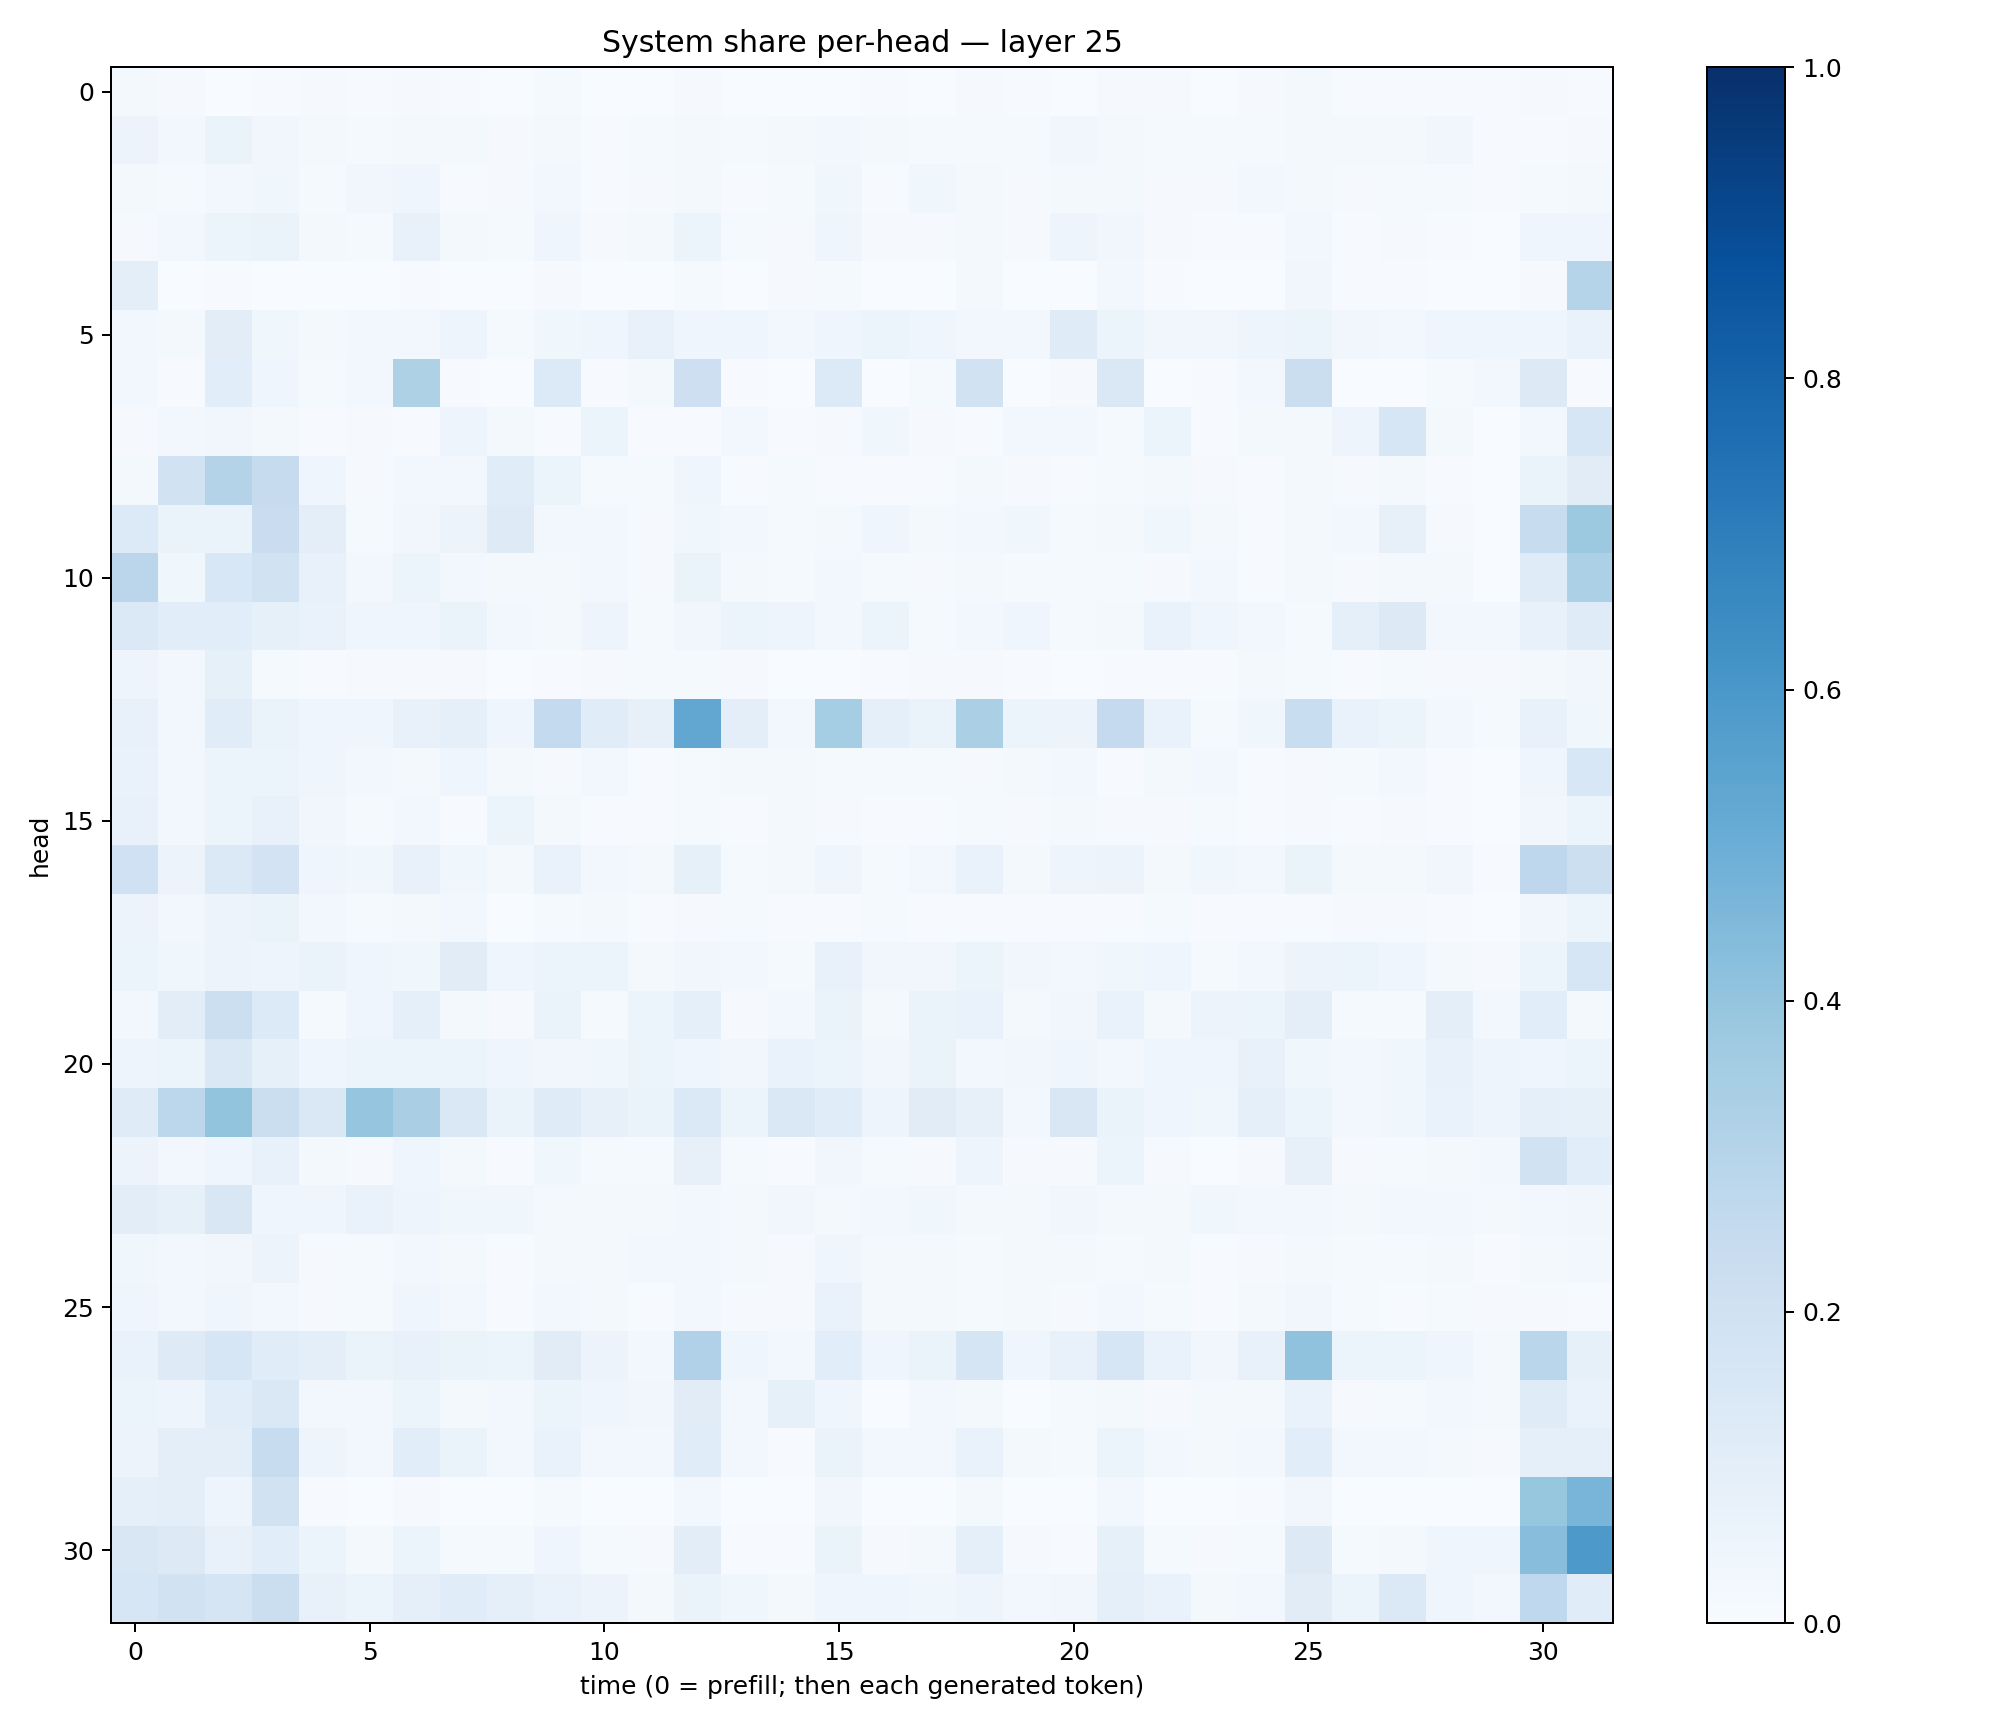

Source data for this figure (header and first rows):
0.017475002, 0.008012123, 0.00278553, 0.004991198, 0.008684878, 0.004297186, 0.010083027, 0.0069204457, 0.001695535, 0.014197185, 0.0035597123, 0.0016002344, 0.010112984, 0.0033363714, 0.0011893058, 0.0034254822, 0.003958768, 0.0023581672, 0.00805998, 0.0053485124, 0.0017957842, 0.008663227, 0.010642508, 0.002572131
0.05723, 0.03043, 0.06346, 0.03425, 0.01586, 0.01377, 0.01845, 0.01574, 0.008874, 0.01636, 0.006925, 0.01395, 0.02164, 0.01315, 0.01675, 0.02559, 0.01623, 0.01288, 0.01199, 0.0152, 0.03219, 0.0159, 0.01481, 0.0147
0.02223, 0.01383, 0.02928, 0.03903, 0.01176, 0.03216, 0.04238, 0.004634, 0.01005, 0.02457, 0.005305, 0.00826, 0.01698, 0.005446, 0.01199, 0.03844, 0.004982, 0.0354, 0.01982, 0.008332, 0.02066, 0.01975, 0.00863, 0.007925
0.01144, 0.02977, 0.06164, 0.06486, 0.01723, 0.01269, 0.07588, 0.01564, 0.01467, 0.04522, 0.01158, 0.01688, 0.05272, 0.01231, 0.008448, 0.04255, 0.01136, 0.01057, 0.0212, 0.007926, 0.04811, 0.03287, 0.008828, 0.005568
0.0995, 0.001364, 0.006038, 0.002225, 0.001131, 0.003526, 0.006505, 0.001138, 0.003368, 0.0089, 0.002912, 0.003318, 0.01302, 0.002434, 0.007931, 0.0132, 0.002712, 0.001449, 0.01867, 0.003226, 0.003467, 0.02889, 0.005592, 0.003213
0.02528, 0.02065, 0.1037, 0.03848, 0.0178, 0.02723, 0.02671, 0.04697, 0.01188, 0.03673, 0.04482, 0.07324, 0.03907, 0.04573, 0.02827, 0.04477, 0.05163, 0.04137, 0.03092, 0.03071, 0.118, 0.05468, 0.0324, 0.03251
0.03097, 0.004638, 0.1062, 0.04446, 0.01292, 0.02443, 0.323, 0.004311, 0.00316, 0.1344, 0.00429, 0.01662, 0.2111, 0.004513, 0.003302, 0.1355, 0.003627, 0.01521, 0.1888, 0.002157, 0.009182, 0.1468, 0.00233, 0.004056
0.01143, 0.02892, 0.0336, 0.01877, 0.005633, 0.007844, 0.00616, 0.04713, 0.01611, 0.007214, 0.05878, 0.007548, 0.007468, 0.0295, 0.006964, 0.01142, 0.0361, 0.009273, 0.004715, 0.02423, 0.02477, 0.01207, 0.05978, 0.006186
0.02033, 0.1899, 0.3069, 0.2446, 0.04664, 0.01118, 0.02429, 0.02457, 0.1169, 0.05244, 0.0118, 0.01531, 0.04157, 0.006234, 0.01288, 0.007107, 0.007697, 0.006466, 0.01618, 0.01136, 0.006055, 0.01241, 0.02343, 0.007894
0.1364, 0.06354, 0.06525, 0.2302, 0.09446, 0.01436, 0.03457, 0.05508, 0.1214, 0.02452, 0.02936, 0.01043, 0.03903, 0.02963, 0.01555, 0.01632, 0.03976, 0.02196, 0.03123, 0.03876, 0.01553, 0.01787, 0.03632, 0.01794
0.284, 0.03574, 0.1544, 0.1933, 0.07199, 0.02449, 0.05321, 0.02638, 0.01727, 0.02279, 0.02425, 0.01025, 0.06503, 0.01951, 0.01365, 0.02598, 0.01299, 0.008829, 0.01685, 0.01276, 0.01289, 0.0118, 0.009424, 0.0275
0.1368, 0.1081, 0.1059, 0.08342, 0.06806, 0.0444, 0.04221, 0.0638, 0.0289, 0.02258, 0.04718, 0.01229, 0.03413, 0.05876, 0.05016, 0.02965, 0.05412, 0.01452, 0.03117, 0.04654, 0.0143, 0.02132, 0.06981, 0.04523
0.04832, 0.02927, 0.08267, 0.01498, 0.005319, 0.008501, 0.007863, 0.009006, 0.003879, 0.005584, 0.008901, 0.01181, 0.01195, 0.008042, 0.002992, 0.003647, 0.006584, 0.008107, 0.008077, 0.004939, 0.002453, 0.005223, 0.005512, 0.00416
0.07672, 0.02748, 0.1166, 0.06481, 0.04226, 0.04001, 0.07733, 0.09172, 0.04035, 0.2558, 0.1133, 0.07944, 0.5279, 0.0989, 0.02741, 0.3531, 0.08904, 0.06546, 0.335, 0.06123, 0.05753, 0.2507, 0.07014, 0.0154
0.06722, 0.02816, 0.0612, 0.05463, 0.03995, 0.02852, 0.01617, 0.03991, 0.01895, 0.008924, 0.0248, 0.005197, 0.01228, 0.02051, 0.02222, 0.01463, 0.01477, 0.01435, 0.0081, 0.01563, 0.02754, 0.006133, 0.0183, 0.02392
0.07699, 0.02518, 0.05921, 0.07716, 0.0332, 0.01463, 0.02607, 0.006353, 0.05374, 0.01796, 0.007096, 0.004229, 0.01419, 0.004488, 0.01784, 0.01114, 0.005247, 0.005817, 0.01252, 0.00851, 0.01803, 0.01154, 0.011, 0.01256
0.2002, 0.05567, 0.1387, 0.1819, 0.04316, 0.03584, 0.07139, 0.03806, 0.0225, 0.06927, 0.02534, 0.02321, 0.08398, 0.01303, 0.01755, 0.04116, 0.01443, 0.02539, 0.06857, 0.01633, 0.04921, 0.05597, 0.01685, 0.03568
0.05855, 0.02882, 0.05758, 0.06636, 0.02761, 0.0126, 0.0226, 0.0259, 0.003159, 0.01256, 0.01591, 0.005651, 0.01155, 0.01287, 0.004116, 0.005312, 0.01308, 0.005024, 0.007561, 0.007655, 0.00622, 0.007093, 0.01487, 0.006694
0.05149, 0.03526, 0.05525, 0.05061, 0.06604, 0.04451, 0.03591, 0.1116, 0.04395, 0.0533, 0.06239, 0.02033, 0.03362, 0.02721, 0.01248, 0.0739, 0.03409, 0.0322, 0.05258, 0.03226, 0.02433, 0.03549, 0.04635, 0.01395
0.02745, 0.1033, 0.2158, 0.1328, 0.01308, 0.0411, 0.08724, 0.01578, 0.009403, 0.06388, 0.01479, 0.05403, 0.08744, 0.01127, 0.02586, 0.0662, 0.01809, 0.06512, 0.06683, 0.01732, 0.03446, 0.06883, 0.01802, 0.05611
0.04941, 0.05353, 0.1426, 0.08319, 0.04402, 0.0607, 0.05246, 0.05965, 0.04008, 0.03155, 0.03837, 0.05228, 0.04507, 0.03355, 0.06709, 0.05976, 0.03273, 0.06382, 0.03019, 0.03204, 0.0411, 0.02528, 0.04433, 0.04663
0.1201, 0.2802, 0.3999, 0.2264, 0.1463, 0.3959, 0.3388, 0.1484, 0.06518, 0.1198, 0.08067, 0.06316, 0.1368, 0.05214, 0.1441, 0.1154, 0.04863, 0.1098, 0.07967, 0.03049, 0.1505, 0.06441, 0.04228, 0.03548
0.05573, 0.02822, 0.04381, 0.07549, 0.02214, 0.009594, 0.04284, 0.02272, 0.006187, 0.03705, 0.01523, 0.01488, 0.07929, 0.01226, 0.004432, 0.03317, 0.01295, 0.00968, 0.04901, 0.008905, 0.008927, 0.05989, 0.01148, 0.003828
0.1029, 0.08283, 0.1502, 0.04417, 0.04343, 0.06763, 0.04979, 0.03586, 0.03859, 0.01795, 0.01908, 0.01759, 0.0304, 0.02181, 0.03505, 0.02204, 0.02399, 0.03567, 0.02327, 0.02295, 0.03224, 0.01762, 0.02041, 0.03855
0.03707, 0.02773, 0.03438, 0.05481, 0.008166, 0.01205, 0.02499, 0.02058, 0.007591, 0.02343, 0.01677, 0.02424, 0.02891, 0.01697, 0.01024, 0.04015, 0.01816, 0.01868, 0.01515, 0.01974, 0.01748, 0.01485, 0.01703, 0.007638
0.04288, 0.02433, 0.0446, 0.02705, 0.009698, 0.01463, 0.04237, 0.02738, 0.004636, 0.02535, 0.01655, 0.005114, 0.02349, 0.009456, 0.01015, 0.06671, 0.01816, 0.01701, 0.01372, 0.01649, 0.009013, 0.02569, 0.01255, 0.006953
0.06942, 0.1241, 0.1618, 0.1137, 0.09455, 0.06369, 0.07749, 0.06561, 0.05252, 0.1105, 0.05474, 0.03104, 0.3171, 0.04557, 0.02601, 0.1066, 0.04614, 0.06459, 0.1651, 0.04675, 0.07261, 0.1594, 0.06733, 0.03165
0.0535, 0.04853, 0.1084, 0.1419, 0.02518, 0.02731, 0.05162, 0.01867, 0.02853, 0.0611, 0.03987, 0.03127, 0.1105, 0.02914, 0.08217, 0.04543, 0.001768, 0.02776, 0.0209, 0.002515, 0.01396, 0.01593, 0.009511, 0.01722
0.05477, 0.09982, 0.09718, 0.2413, 0.05042, 0.03069, 0.1079, 0.06437, 0.0294, 0.06832, 0.02572, 0.02591, 0.1166, 0.02768, 0.005846, 0.06479, 0.02565, 0.02982, 0.07005, 0.01965, 0.01173, 0.06054, 0.0282, 0.01581
0.09135, 0.1007, 0.04706, 0.1933, 0.004791, 0.002527, 0.009393, 0.001174, 0.00174, 0.01346, 0.0005898, 0.002634, 0.02571, 0.0005355, 0.0005559, 0.0317, 0.0006707, 0.003001, 0.02284, 0.0009036, 0.003175, 0.02602, 0.001244, 0.00101
0.1485, 0.1302, 0.07443, 0.107, 0.06034, 0.02141, 0.05104, 0.0147, 0.01178, 0.0467, 0.01199, 0.01094, 0.1016, 0.006176, 0.004809, 0.06468, 0.00907, 0.01716, 0.08624, 0.008568, 0.007331, 0.08351, 0.01189, 0.008007
0.1581, 0.1929, 0.1699, 0.2224, 0.07662, 0.05993, 0.09188, 0.1143, 0.08902, 0.06992, 0.05563, 0.02074, 0.06413, 0.03747, 0.01904, 0.04312, 0.03914, 0.03642, 0.04988, 0.02645, 0.03483, 0.08796, 0.06978, 0.02238
